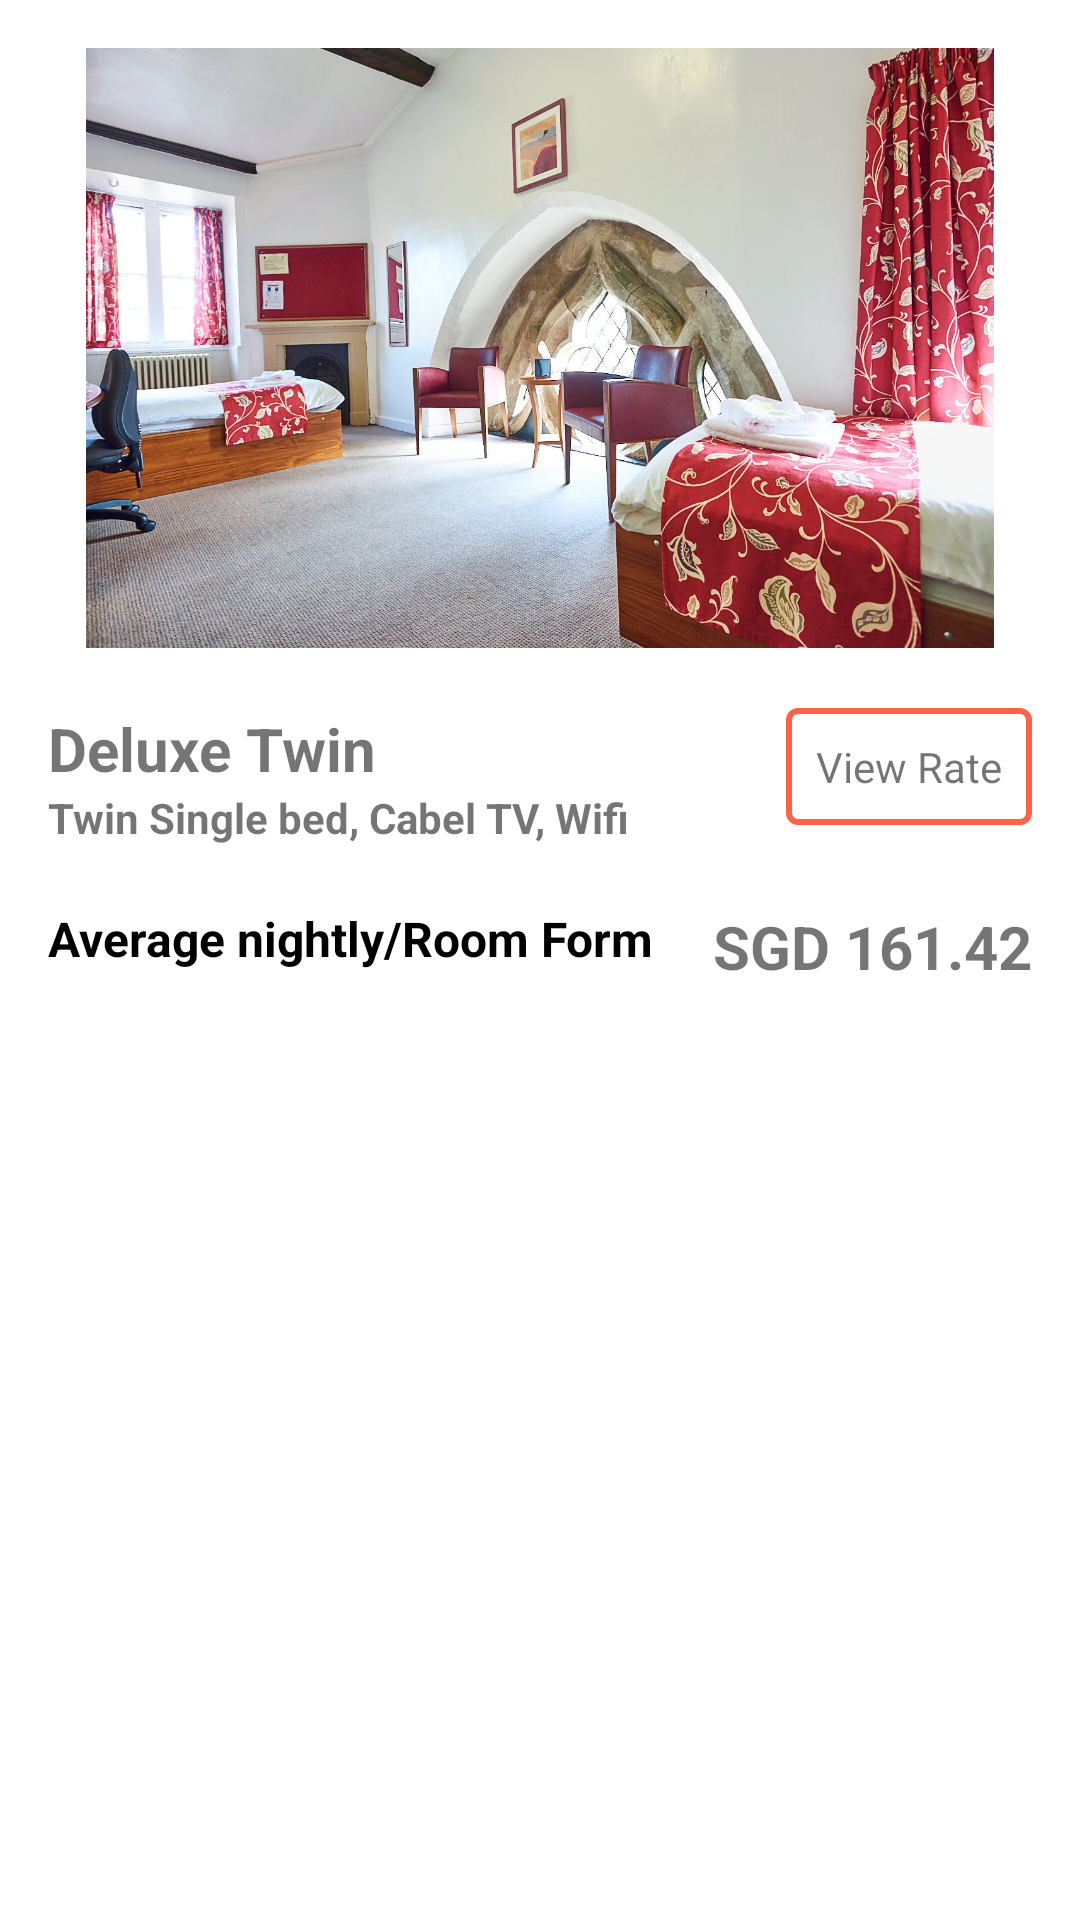

Layout XML and referenced resources for this Android screen:
<!-- AndroidManifest.xml: application theme Theme.RoomListing -->
<!-- res/layout/room_view.xml -->
<?xml version="1.0" encoding="utf-8"?>
<androidx.constraintlayout.widget.ConstraintLayout xmlns:android="http://schemas.android.com/apk/res/android"
    xmlns:app="http://schemas.android.com/apk/res-auto"
    xmlns:tools="http://schemas.android.com/tools"
    android:layout_width="match_parent"
    android:layout_height="wrap_content"
    android:padding="16dp">

    <ImageView
        android:id="@+id/imageView2"
        android:layout_width="0dp"
        android:layout_height="200dp"
        app:srcCompat="@drawable/carousel_3"
        android:layout_marginBottom="20dp"
        app:layout_constraintTop_toTopOf="parent"
        app:layout_constraintStart_toStartOf="parent"
        app:layout_constraintEnd_toEndOf="parent"/>

    <TextView
        android:id="@+id/title"
        android:layout_width="0dp"
        android:layout_height="wrap_content"
        android:text="Deluxe Twin"
        android:textStyle="bold"
        android:textSize="20dp"
        android:layout_marginTop="20dp"
        app:layout_constraintTop_toBottomOf="@+id/imageView2"
        app:layout_constraintStart_toStartOf="parent"
        app:layout_constraintEnd_toStartOf="@+id/btnViewRate"/>
    <TextView
        android:id="@+id/facilities"
        android:layout_width="0dp"
        android:layout_height="wrap_content"
        android:text="Twin Single bed, Cabel TV, Wifi"
        android:textStyle="bold"
        android:textSize="14dp"
        app:layout_constraintEnd_toStartOf="@+id/btnViewRate"
        app:layout_constraintTop_toBottomOf="@+id/title"
        app:layout_constraintStart_toStartOf="parent"/>
    <TextView
        android:id="@+id/btnViewRate"
        android:layout_width="wrap_content"
        android:layout_height="wrap_content"
        android:background="@drawable/view_rate_background"
        android:text="@string/view_rate"
        android:padding="10dp"
        android:layout_marginTop="20dp"
        app:layout_constraintTop_toBottomOf="@+id/imageView2"
        app:layout_constraintEnd_toEndOf="parent"
        />

    <TextView
        android:id="@+id/roomDetail"
        android:layout_width="0dp"
        android:layout_height="wrap_content"
        android:text="Average nightly/Room Form "
        android:textStyle="bold"
        android:textColor="@color/black"
        android:textSize="16sp"
        android:layout_marginTop="20dp"
        app:layout_constraintTop_toBottomOf="@+id/facilities"
        app:layout_constraintStart_toStartOf="parent"
        app:layout_constraintEnd_toStartOf="@+id/roomPrice"/>
    <TextView
        android:id="@+id/roomPrice"
        android:layout_width="wrap_content"
        android:layout_height="wrap_content"
        android:text="SGD 161.42"
        android:textStyle="bold"
        android:textSize="20dp"
        android:layout_marginTop="20dp"
        app:layout_constraintTop_toBottomOf="@+id/facilities"
        app:layout_constraintEnd_toEndOf="parent"/>
</androidx.constraintlayout.widget.ConstraintLayout>
<!-- resources referenced by this layout -->
<resources>
  <color name="black">#FF000000</color>
  <!-- drawable carousel_3: jpg bitmap (drawable, 209650 bytes) -->
  <!-- drawable view_rate_background (drawable) -->
  <?xml version="1.0" encoding="utf-8"?>
  <shape xmlns:android="http://schemas.android.com/apk/res/android"
      android:shape="rectangle" android:color="@android:color/white" >
      <corners
          android:radius="2dp"
          android:topRightRadius="0dp"
          android:bottomRightRadius="0dp"
          android:bottomLeftRadius="0dp" />
      <stroke
          android:width="2dp"
          android:color="#FF6347"
         />
  
      <corners android:radius="3dp" />
  </shape>
  <string name="view_rate">View Rate</string>
  <style name="Theme.RoomListing" parent="Theme.MaterialComponents.DayNight.DarkActionBar">
          
          <item name="colorPrimary">@color/purple_500</item>
          <item name="colorPrimaryVariant">@color/purple_700</item>
          <item name="colorOnPrimary">@color/white</item>
          
          <item name="colorSecondary">@color/teal_200</item>
          <item name="colorSecondaryVariant">@color/teal_700</item>
          <item name="colorOnSecondary">@color/black</item>
          
          <item name="android:statusBarColor" tools:targetApi="l">?attr/colorPrimaryVariant</item>
          
      </style>
  <color name="purple_500">#FF6200EE</color>
  <color name="purple_700">#FF3700B3</color>
  <color name="white">#FFFFFFFF</color>
  <color name="teal_200">#FF03DAC5</color>
  <color name="teal_700">#FF018786</color>
</resources>
